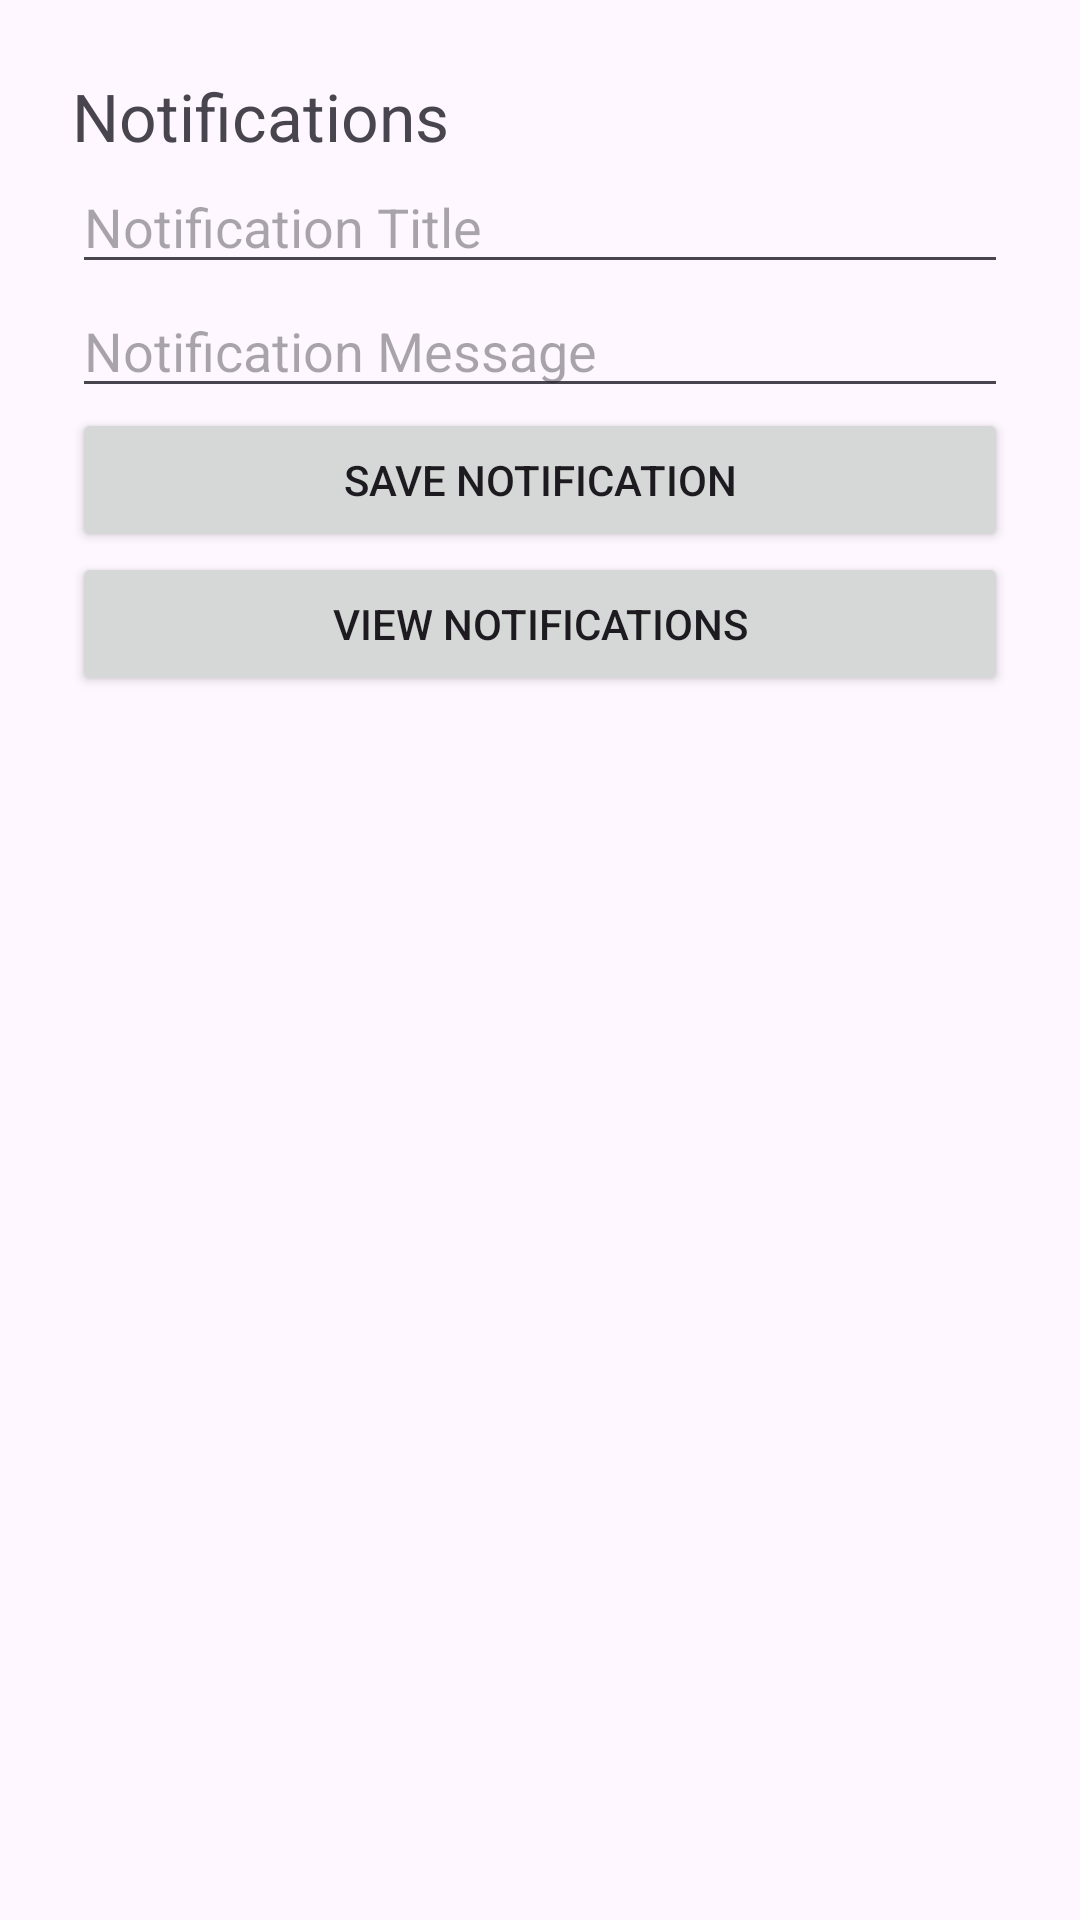

Android layout source for this screen:
<!-- AndroidManifest.xml: application theme Theme.MyApplication -->
<!-- res/layout/activity_notification.xml -->
<?xml version="1.0" encoding="utf-8"?>
<ScrollView xmlns:android="http://schemas.android.com/apk/res/android"
    android:layout_width="match_parent"
    android:layout_height="match_parent">

    <LinearLayout
        android:layout_width="match_parent"
        android:layout_height="wrap_content"
        android:orientation="vertical"
        android:padding="24dp">

        <TextView
            android:layout_width="wrap_content"
            android:layout_height="wrap_content"
            android:text="Notifications"
            android:textSize="22sp" />

        <EditText
            android:id="@+id/notificationTitleField"
            android:layout_width="match_parent"
            android:layout_height="wrap_content"
            android:hint="Notification Title" />

        <EditText
            android:id="@+id/notificationMessageField"
            android:layout_width="match_parent"
            android:layout_height="wrap_content"
            android:hint="Notification Message" />

        <Button
            android:id="@+id/saveNotificationButton"
            android:layout_width="match_parent"
            android:layout_height="wrap_content"
            android:text="Save Notification" />

        <Button
            android:id="@+id/viewNotificationsButton"
            android:layout_width="match_parent"
            android:layout_height="wrap_content"
            android:text="View Notifications" />

    </LinearLayout>

</ScrollView>
<!-- resources referenced by this layout -->
<resources>
  <style name="Theme.MyApplication" parent="Base.Theme.MyApplication" />
  <style name="Base.Theme.MyApplication" parent="Theme.Material3.DayNight.NoActionBar">
  
          <item name="colorPrimary">@color/carealert_primary</item>
          <item name="colorSecondary">@color/carealert_secondary</item>
  
          <item name="android:statusBarColor">@color/carealert_primary_dark</item>
  
      </style>
  <color name="carealert_primary">#5BC0FF</color>
  <color name="carealert_secondary">#81D4FA</color>
  <color name="carealert_primary_dark">#2196F3</color>
</resources>
